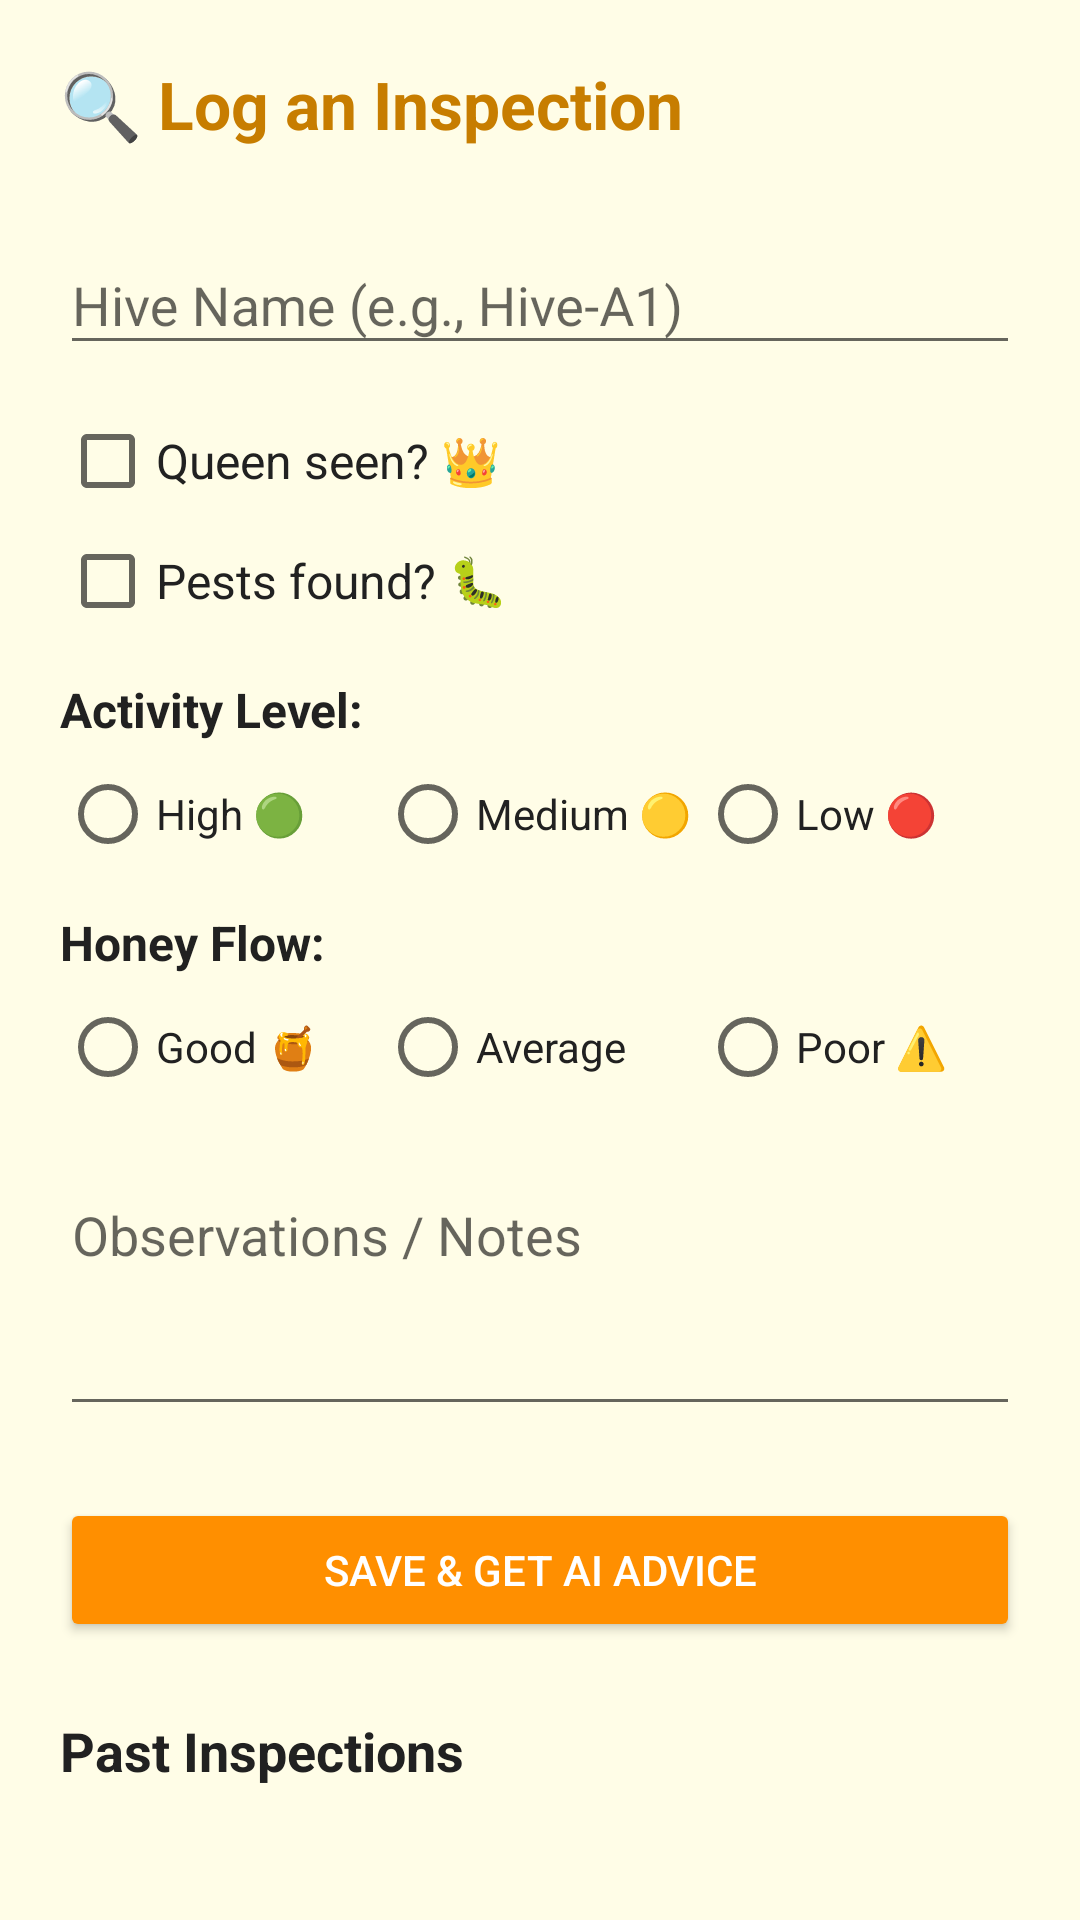

Android layout source for this screen:
<!-- AndroidManifest.xml: application theme Theme.AppCompat.Light.DarkActionBar -->
<!-- res/layout/activity_inspection_log.xml -->
<?xml version="1.0" encoding="utf-8"?>
<ScrollView xmlns:android="http://schemas.android.com/apk/res/android"
    android:layout_width="match_parent"
    android:layout_height="match_parent"
    android:background="@color/background_cream">

    <LinearLayout
        android:layout_width="match_parent"
        android:layout_height="wrap_content"
        android:orientation="vertical"
        android:padding="20dp">

        <TextView
            android:layout_width="match_parent"
            android:layout_height="wrap_content"
            android:text="🔍 Log an Inspection"
            android:textSize="22sp"
            android:textStyle="bold"
            android:textColor="@color/honey_dark"
            android:paddingBottom="20dp"/>

        
        <com.google.android.material.textfield.TextInputLayout
            android:layout_width="match_parent"
            android:layout_height="wrap_content"
            android:hint="Hive Name (e.g., Hive-A1)"
            android:layout_marginBottom="16dp">
            <com.google.android.material.textfield.TextInputEditText
                android:id="@+id/etHiveName"
                android:layout_width="match_parent"
                android:layout_height="wrap_content"/>
        </com.google.android.material.textfield.TextInputLayout>

        
        <CheckBox
            android:id="@+id/cbQueenSeen"
            android:layout_width="match_parent"
            android:layout_height="wrap_content"
            android:text="Queen seen? 👑"
            android:textSize="16sp"
            android:textColor="@color/text_dark"
            android:layout_marginBottom="8dp"/>

        
        <CheckBox
            android:id="@+id/cbPestsFound"
            android:layout_width="match_parent"
            android:layout_height="wrap_content"
            android:text="Pests found? 🐛"
            android:textSize="16sp"
            android:textColor="@color/text_dark"
            android:layout_marginBottom="16dp"/>

        
        <TextView
            android:layout_width="match_parent"
            android:layout_height="wrap_content"
            android:text="Activity Level:"
            android:textSize="16sp"
            android:textStyle="bold"
            android:textColor="@color/text_dark"
            android:layout_marginBottom="8dp"/>

        <RadioGroup
            android:id="@+id/rgActivityLevel"
            android:layout_width="match_parent"
            android:layout_height="wrap_content"
            android:orientation="horizontal"
            android:layout_marginBottom="16dp">

            <RadioButton
                android:id="@+id/rbHigh"
                android:layout_width="0dp"
                android:layout_height="wrap_content"
                android:layout_weight="1"
                android:text="High 🟢"
                android:textColor="@color/text_dark"/>

            <RadioButton
                android:id="@+id/rbMedium"
                android:layout_width="0dp"
                android:layout_height="wrap_content"
                android:layout_weight="1"
                android:text="Medium 🟡"
                android:textColor="@color/text_dark"/>

            <RadioButton
                android:id="@+id/rbLow"
                android:layout_width="0dp"
                android:layout_height="wrap_content"
                android:layout_weight="1"
                android:text="Low 🔴"
                android:textColor="@color/text_dark"/>
        </RadioGroup>

        
        <TextView
            android:layout_width="match_parent"
            android:layout_height="wrap_content"
            android:text="Honey Flow:"
            android:textSize="16sp"
            android:textStyle="bold"
            android:textColor="@color/text_dark"
            android:layout_marginBottom="8dp"/>

        <RadioGroup
            android:id="@+id/rgHoneyFlow"
            android:layout_width="match_parent"
            android:layout_height="wrap_content"
            android:orientation="horizontal"
            android:layout_marginBottom="16dp">

            <RadioButton
                android:id="@+id/rbFlowGood"
                android:layout_width="0dp"
                android:layout_height="wrap_content"
                android:layout_weight="1"
                android:text="Good 🍯"
                android:textColor="@color/text_dark"/>

            <RadioButton
                android:id="@+id/rbFlowAverage"
                android:layout_width="0dp"
                android:layout_height="wrap_content"
                android:layout_weight="1"
                android:text="Average"
                android:textColor="@color/text_dark"/>

            <RadioButton
                android:id="@+id/rbFlowPoor"
                android:layout_width="0dp"
                android:layout_height="wrap_content"
                android:layout_weight="1"
                android:text="Poor ⚠️"
                android:textColor="@color/text_dark"/>
        </RadioGroup>

        
        <com.google.android.material.textfield.TextInputLayout
            android:layout_width="match_parent"
            android:layout_height="wrap_content"
            android:hint="Observations / Notes"
            android:layout_marginBottom="24dp">
            <com.google.android.material.textfield.TextInputEditText
                android:id="@+id/etNotes"
                android:layout_width="match_parent"
                android:layout_height="wrap_content"
                android:minLines="3"
                android:gravity="top"/>
        </com.google.android.material.textfield.TextInputLayout>

        
        <LinearLayout
            android:id="@+id/aiAdviceBox"
            android:layout_width="match_parent"
            android:layout_height="wrap_content"
            android:background="#FFF9C4"
            android:padding="16dp"
            android:layout_marginBottom="16dp"
            android:orientation="vertical"
            android:visibility="gone">

            <TextView
                android:layout_width="match_parent"
                android:layout_height="wrap_content"
                android:text="🤖 AI Beekeeper Advice"
                android:textStyle="bold"
                android:textSize="15sp"
                android:textColor="@color/honey_dark"
                android:paddingBottom="6dp"/>

            <TextView
                android:id="@+id/tvAiAdvice"
                android:layout_width="match_parent"
                android:layout_height="wrap_content"
                android:text=""
                android:textSize="14sp"
                android:textColor="@color/text_dark"/>
        </LinearLayout>

        <Button
            android:id="@+id/btnSaveInspection"
            android:layout_width="match_parent"
            android:layout_height="wrap_content"
            android:text="Save &amp; Get AI Advice"
            android:backgroundTint="@color/honey_accent"
            android:textColor="@color/white"
            android:padding="14dp"
            android:layout_marginBottom="24dp"/>

        
        <TextView
            android:layout_width="match_parent"
            android:layout_height="wrap_content"
            android:text="Past Inspections"
            android:textSize="18sp"
            android:textStyle="bold"
            android:textColor="@color/text_dark"
            android:paddingBottom="8dp"/>

        <LinearLayout
            android:id="@+id/inspectionListContainer"
            android:layout_width="match_parent"
            android:layout_height="wrap_content"
            android:orientation="vertical"/>

    </LinearLayout>
</ScrollView>
<!-- resources referenced by this layout -->
<resources>
  <color name="background_cream">#FFFDE7</color>
  <color name="honey_accent">#FF8F00</color>
  <color name="honey_dark">#C77D00</color>
  <color name="text_dark">#212121</color>
  <color name="white">#FFFFFF</color>
</resources>
